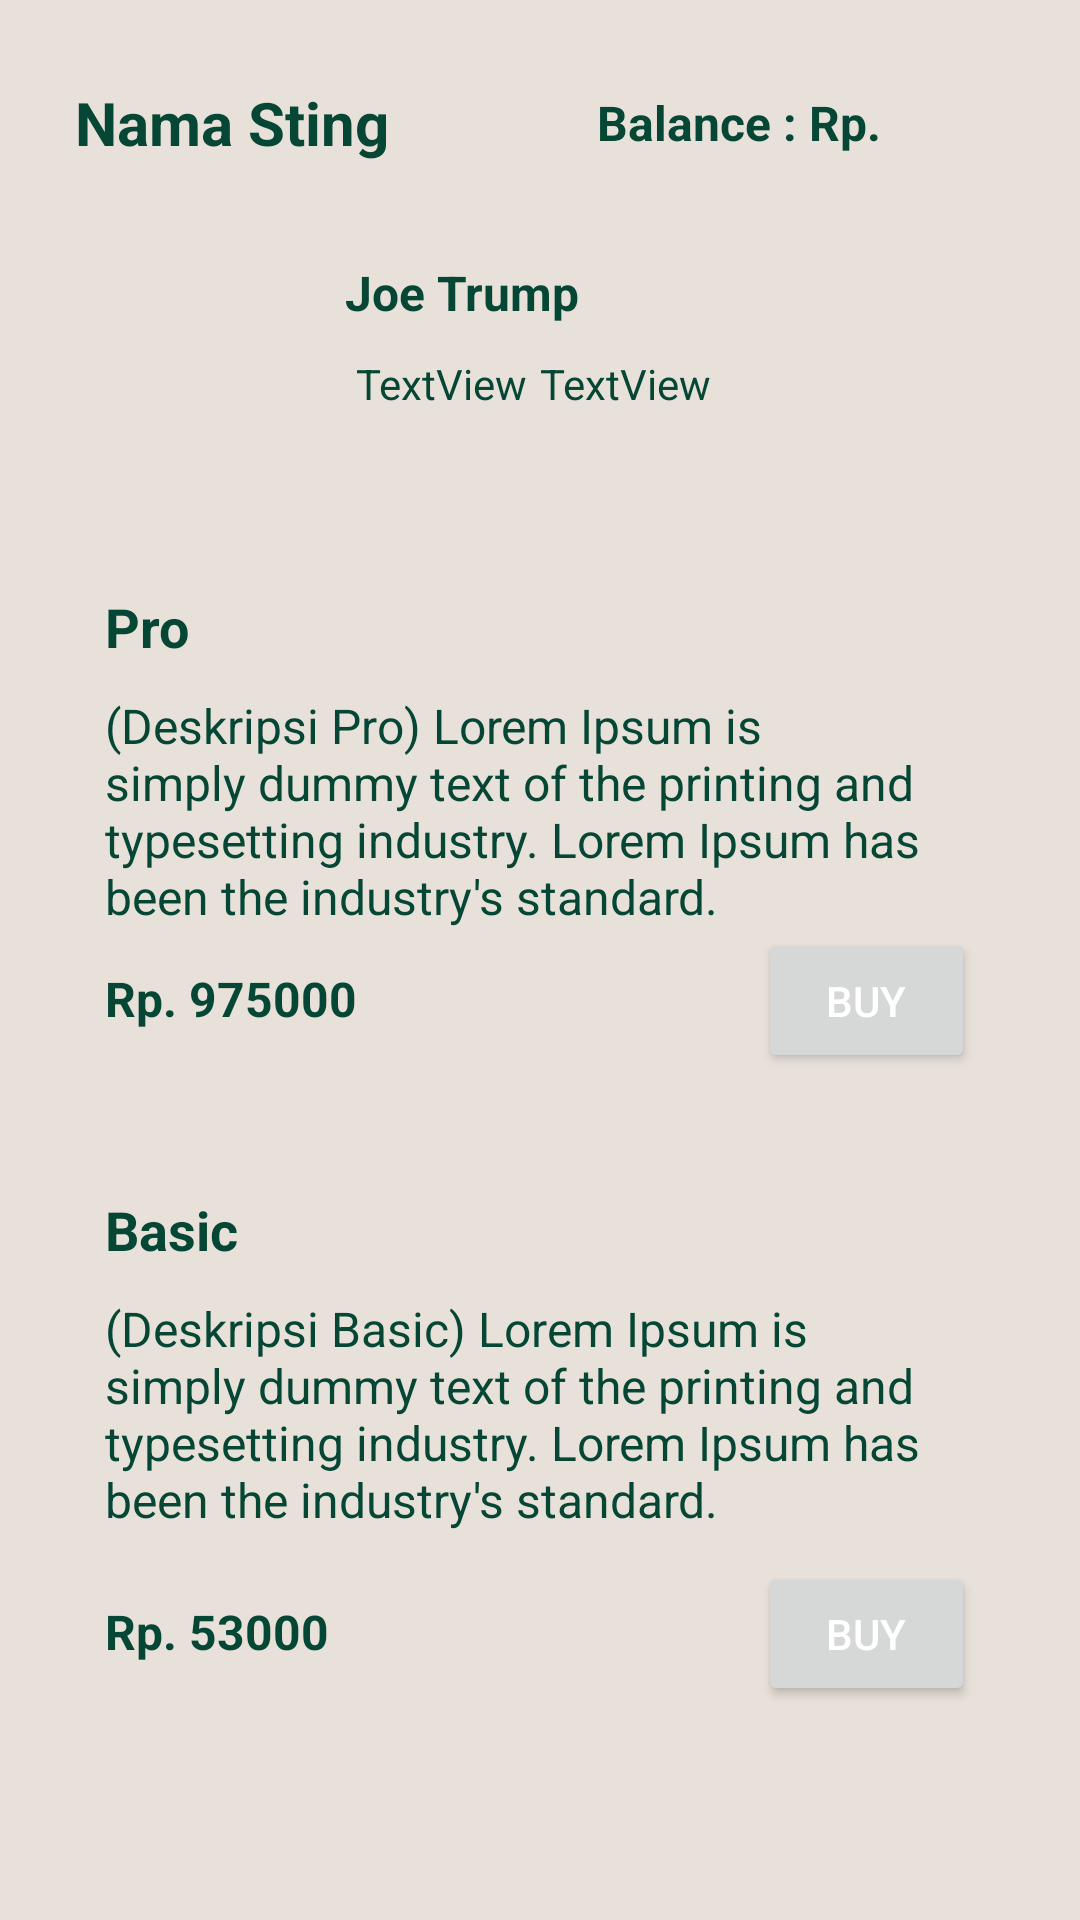

Layout XML and referenced resources for this Android screen:
<!-- AndroidManifest.xml: application theme Theme.BeeHive -->
<!-- res/layout/fragment_detail_buy_sting.xml -->
<?xml version="1.0" encoding="utf-8"?>
<LinearLayout xmlns:android="http://schemas.android.com/apk/res/android"
    xmlns:app="http://schemas.android.com/apk/res-auto"
    xmlns:tools="http://schemas.android.com/tools"
    android:layout_width="match_parent"
    android:layout_height="match_parent"
    android:background="@color/neutral"
    android:orientation="vertical"
    android:padding="25dp"
    tools:context=".DetailStingFragment">

    <LinearLayout
        android:layout_width="match_parent"
        android:layout_height="wrap_content"
        android:orientation="horizontal">

        <TextView
            android:id="@+id/txtNamaDetail"
            android:layout_width="match_parent"
            android:layout_height="wrap_content"
            android:layout_gravity="center_vertical"
            android:layout_weight="4"
            android:text="Nama Sting"
            android:textColor="#064635"
            android:textSize="20sp"
            android:textStyle="bold" />

        <LinearLayout
            android:layout_width="match_parent"
            android:layout_height="wrap_content"
            android:layout_weight="3"
            android:background="@drawable/background_white_form_lesscurved"
            android:orientation="vertical"
            android:padding="5dp">

            <TextView
                android:id="@+id/txtBalanceDetail"
                android:layout_width="match_parent"
                android:layout_height="wrap_content"
                android:gravity="center"
                android:text="Balance : Rp."
                android:textColor="#064635"
                android:textSize="16sp"
                android:textStyle="bold" />
        </LinearLayout>
    </LinearLayout>

    <LinearLayout
        android:layout_width="match_parent"
        android:layout_height="wrap_content"
        android:layout_marginTop="20dp"
        android:background="@drawable/background_white_form_lesscurved"
        android:orientation="vertical"
        android:paddingLeft="15dp"
        android:paddingTop="10dp"
        android:paddingRight="15dp"
        android:paddingBottom="10dp">

        <LinearLayout
            android:layout_width="match_parent"
            android:layout_height="match_parent"
            android:orientation="horizontal">

            <ImageView
                android:id="@+id/gmbrAuthorDetail"
                android:layout_width="120dp"
                android:layout_height="70dp"
                android:layout_weight="1"
                android:background="@drawable/rounded_corner_picture_1"
                tools:src="@tools:sample/avatars" />

            <LinearLayout
                android:layout_width="match_parent"
                android:layout_height="wrap_content"
                android:layout_marginLeft="15dp"
                android:layout_weight="1"
                android:orientation="vertical">

                <LinearLayout
                    android:layout_width="match_parent"
                    android:layout_height="wrap_content"
                    android:layout_weight="1"
                    android:orientation="horizontal">

                    <TextView
                        android:id="@+id/txtNamaAuthorDetail"
                        android:layout_width="match_parent"
                        android:layout_height="wrap_content"
                        android:layout_weight="1"
                        android:text="Joe Trump"
                        android:textColor="#064635"
                        android:textSize="16sp"
                        android:textStyle="bold" />

                </LinearLayout>

                <LinearLayout
                    android:layout_width="match_parent"
                    android:layout_height="wrap_content"
                    android:layout_marginTop="10dp"
                    android:layout_weight="1"
                    android:orientation="horizontal">

                    <ImageView
                        android:id="@+id/imageView7"
                        android:layout_width="wrap_content"
                        android:layout_height="wrap_content"
                        android:layout_weight="1"
                        android:src="@drawable/ic_baseline_star_24" />

                    <TextView
                        android:id="@+id/txtRatingDetail"
                        android:layout_width="wrap_content"
                        android:layout_height="wrap_content"
                        android:layout_gravity="center_vertical"
                        android:layout_marginLeft="3dp"
                        android:layout_marginRight="3dp"
                        android:layout_weight="2"
                        android:text="TextView"
                        android:textColor="#064635" />

                    <TextView
                        android:id="@+id/txtJumlahReviewDetail"
                        android:layout_width="wrap_content"
                        android:layout_height="wrap_content"
                        android:layout_gravity="center_vertical"
                        android:layout_weight="100"
                        android:text="TextView"
                        android:textColor="#064635" />
                </LinearLayout>

            </LinearLayout>
        </LinearLayout>
    </LinearLayout>

    <LinearLayout
        android:layout_width="match_parent"
        android:layout_height="wrap_content"
        android:layout_marginTop="20dp"
        android:background="@drawable/background_white_form_lesscurved"
        android:orientation="vertical"
        android:padding="10dp">

        <TextView
            android:id="@+id/textView9"
            android:layout_width="match_parent"
            android:layout_height="wrap_content"
            android:text="Pro"
            android:textColor="#064635"
            android:textSize="18sp"
            android:textStyle="bold" />

        <TextView
            android:id="@+id/txtDescProDetail"
            android:layout_width="match_parent"
            android:layout_height="wrap_content"
            android:layout_marginTop="10dp"
            android:text="(Deskripsi Pro) Lorem Ipsum is simply dummy text of the printing and typesetting industry. Lorem Ipsum has been the industry's standard."
            android:textColor="#064635"
            android:textSize="16sp" />

        <LinearLayout
            android:layout_width="match_parent"
            android:layout_height="match_parent"
            android:orientation="horizontal">

            <TextView
                android:id="@+id/txtHargaProDetail"
                android:layout_width="match_parent"
                android:layout_height="wrap_content"
                android:layout_weight="1"
                android:text="Rp. 975000"
                android:textColor="#064635"
                android:textSize="16sp"
                android:textStyle="bold" />

            <Button
                android:id="@+id/btnBuyProDetail"
                android:layout_width="match_parent"
                android:layout_height="wrap_content"
                android:layout_weight="3"
                android:text="Buy"
                android:textColor="#FFFFFF" />
        </LinearLayout>
    </LinearLayout>

    <LinearLayout
        android:layout_width="match_parent"
        android:layout_height="wrap_content"
        android:layout_marginTop="20dp"
        android:background="@drawable/background_white_form_lesscurved"
        android:orientation="vertical"
        android:padding="10dp">

        <TextView
            android:id="@+id/textView15"
            android:layout_width="match_parent"
            android:layout_height="wrap_content"
            android:text="Basic"
            android:textColor="#064635"
            android:textSize="18sp"
            android:textStyle="bold" />

        <TextView
            android:id="@+id/txtDescBasicDetail"
            android:layout_width="match_parent"
            android:layout_height="wrap_content"
            android:layout_marginTop="10dp"
            android:text="(Deskripsi Basic) Lorem Ipsum is simply dummy text of the printing and typesetting industry. Lorem Ipsum has been the industry's standard."
            android:textColor="#064635"
            android:textSize="16sp" />

        <LinearLayout
            android:layout_width="match_parent"
            android:layout_height="match_parent"
            android:layout_marginTop="10dp"
            android:orientation="horizontal">

            <TextView
                android:id="@+id/txtHargaBasixDetail"
                android:layout_width="match_parent"
                android:layout_height="wrap_content"
                android:layout_weight="1"
                android:text="Rp. 53000"
                android:textColor="#064635"
                android:textSize="16sp"
                android:textStyle="bold" />

            <Button
                android:id="@+id/btnBuyBasicDetail"
                android:layout_width="match_parent"
                android:layout_height="wrap_content"
                android:layout_weight="3"
                android:text="Buy"
                android:textColor="#FFFFFF" />
        </LinearLayout>
    </LinearLayout>
</LinearLayout>
<!-- resources referenced by this layout -->
<resources>
  <color name="neutral">#E8E1D9</color>
  <!-- drawable rounded_corner_picture_1 (drawable) -->
  <?xml version="1.0" encoding="utf-8"?>
  <shape xmlns:android="http://schemas.android.com/apk/res/android"
      android:shape="rectangle"
      android:padding="2dp">
  
      <corners android:radius="10dp" />
  </shape>
  <style name="Theme.BeeHive" parent="Theme.MaterialComponents.DayNight.DarkActionBar">
          
          <item name="colorPrimary">@color/primary</item>
          <item name="colorPrimaryVariant">@color/purple_700</item>
          <item name="colorOnPrimary">@color/primary</item>
          
          <item name="colorSecondary">@color/secondary</item>
          <item name="colorSecondaryVariant">@color/teal_700</item>
          <item name="colorOnSecondary">@color/secondary</item>
          <item name="android:textColorPrimary">@color/black</item>
          
          <item name="android:statusBarColor" tools:targetApi="l">?attr/colorPrimaryVariant</item>
          
      </style>
  <color name="primary">#0B4C15</color>
  <color name="purple_700">#FF3700B3</color>
  <color name="secondary">#F0BB62</color>
  <color name="teal_700">#FF018786</color>
  <color name="black">#FF000000</color>
</resources>
